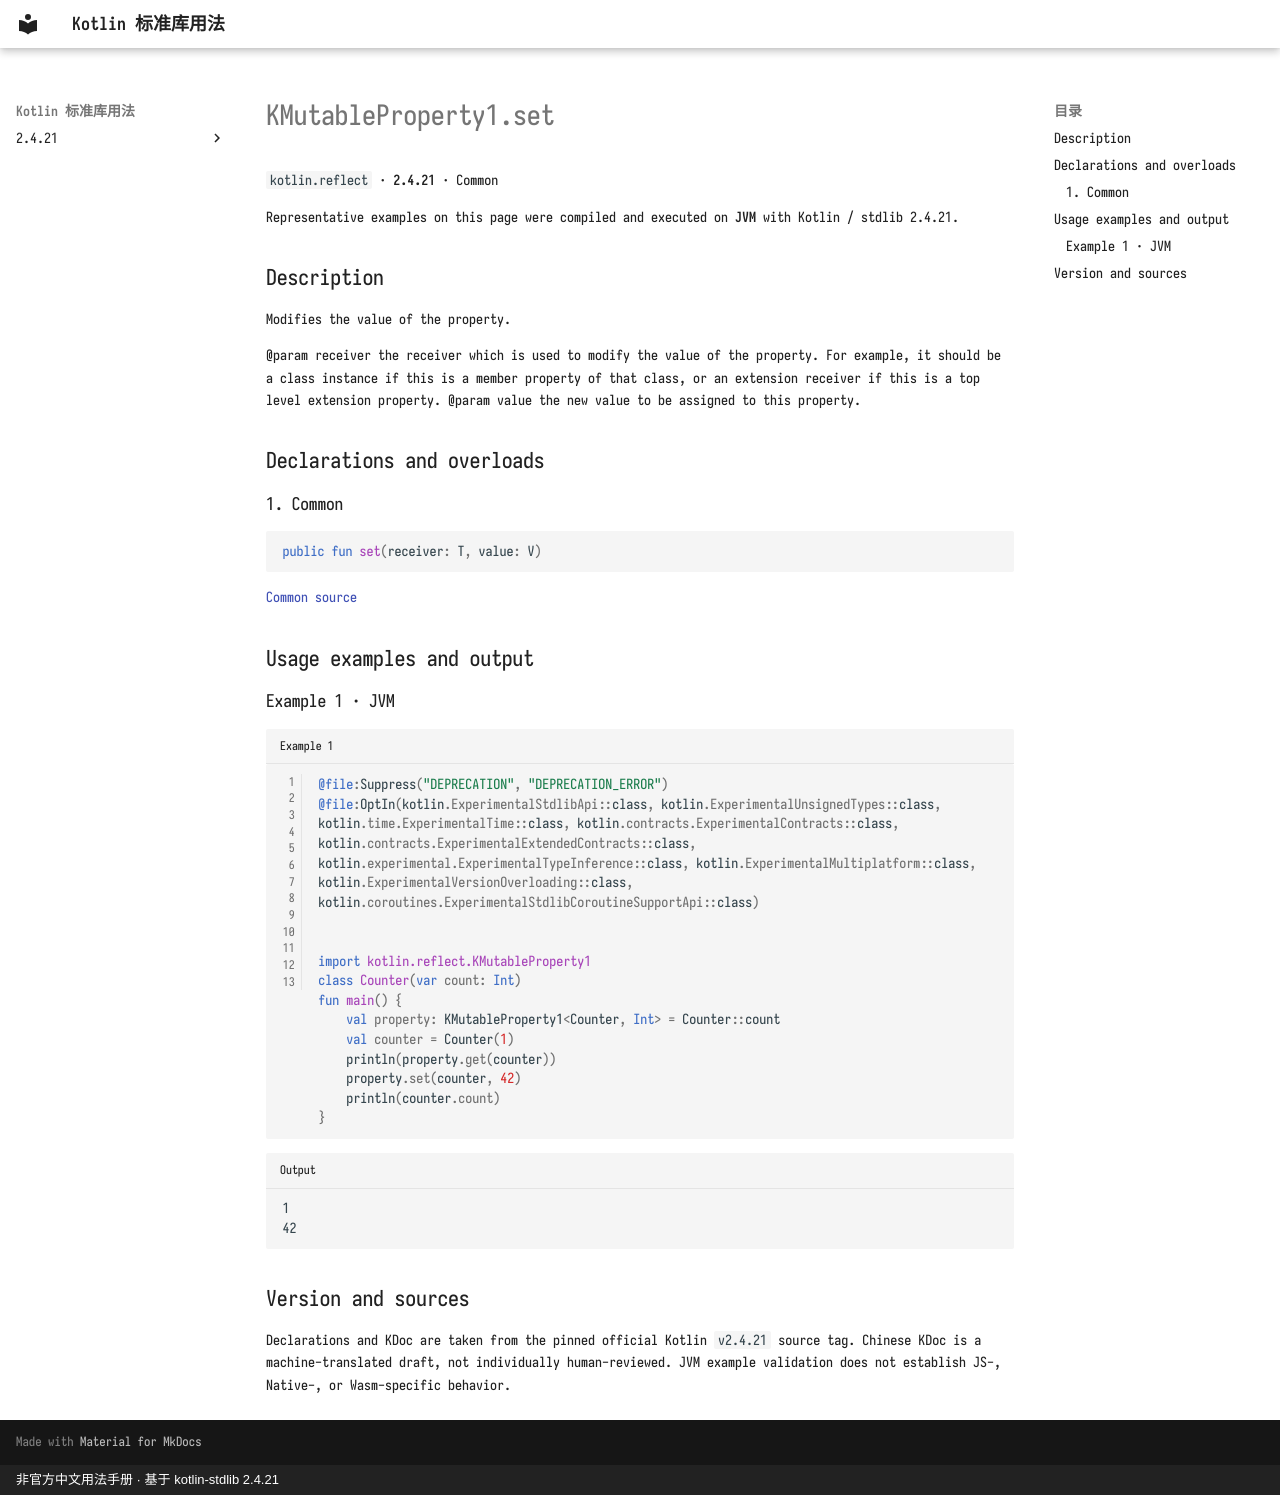

repository: oooooooko/kotlin-stdlib-docs · page: en/api/kotlin.reflect/kmutableproperty1-set--9621afd9/index.html · generator: mkdocs · copyright: 非官方中文用法手册 · 基于 kotlin-stdlib 2.4.21

# KMutableProperty1.set

`kotlin.reflect` · **2.4.21** · Common

Representative examples on this page were compiled and executed on **JVM** with Kotlin / stdlib 2.4.21.

## Description

Modifies the value of the property.

@param receiver the receiver which is used to modify the value of the property.
                For example, it should be a class instance if this is a member property of that class,
                or an extension receiver if this is a top level extension property.
@param value the new value to be assigned to this property.

## Declarations and overloads

### 1. Common

```kotlin
public fun set(receiver: T, value: V)
```

[Common source](https://github.com/JetBrains/kotlin/blob/v2.4.21/libraries/stdlib/src/kotlin/reflect/KProperty.kt#L75)

## Usage examples and output

### Example 1 · JVM

```kotlin title="Example 1" linenums="1"
@file:Suppress("DEPRECATION", "DEPRECATION_ERROR")
@file:OptIn(kotlin.ExperimentalStdlibApi::class, kotlin.ExperimentalUnsignedTypes::class, kotlin.time.ExperimentalTime::class, kotlin.contracts.ExperimentalContracts::class, kotlin.contracts.ExperimentalExtendedContracts::class, kotlin.experimental.ExperimentalTypeInference::class, kotlin.ExperimentalMultiplatform::class, kotlin.ExperimentalVersionOverloading::class, kotlin.coroutines.ExperimentalStdlibCoroutineSupportApi::class)


import kotlin.reflect.KMutableProperty1
class Counter(var count: Int)
fun main() {
    val property: KMutableProperty1<Counter, Int> = Counter::count
    val counter = Counter(1)
    println(property.get(counter))
    property.set(counter, 42)
    println(counter.count)
}
```

```text title="Output"
1
42
```

## Version and sources

Declarations and KDoc are taken from the pinned official Kotlin `v2.4.21` source tag. Chinese KDoc is a machine-translated draft, not individually human-reviewed. JVM example validation does not establish JS-, Native-, or Wasm-specific behavior.
